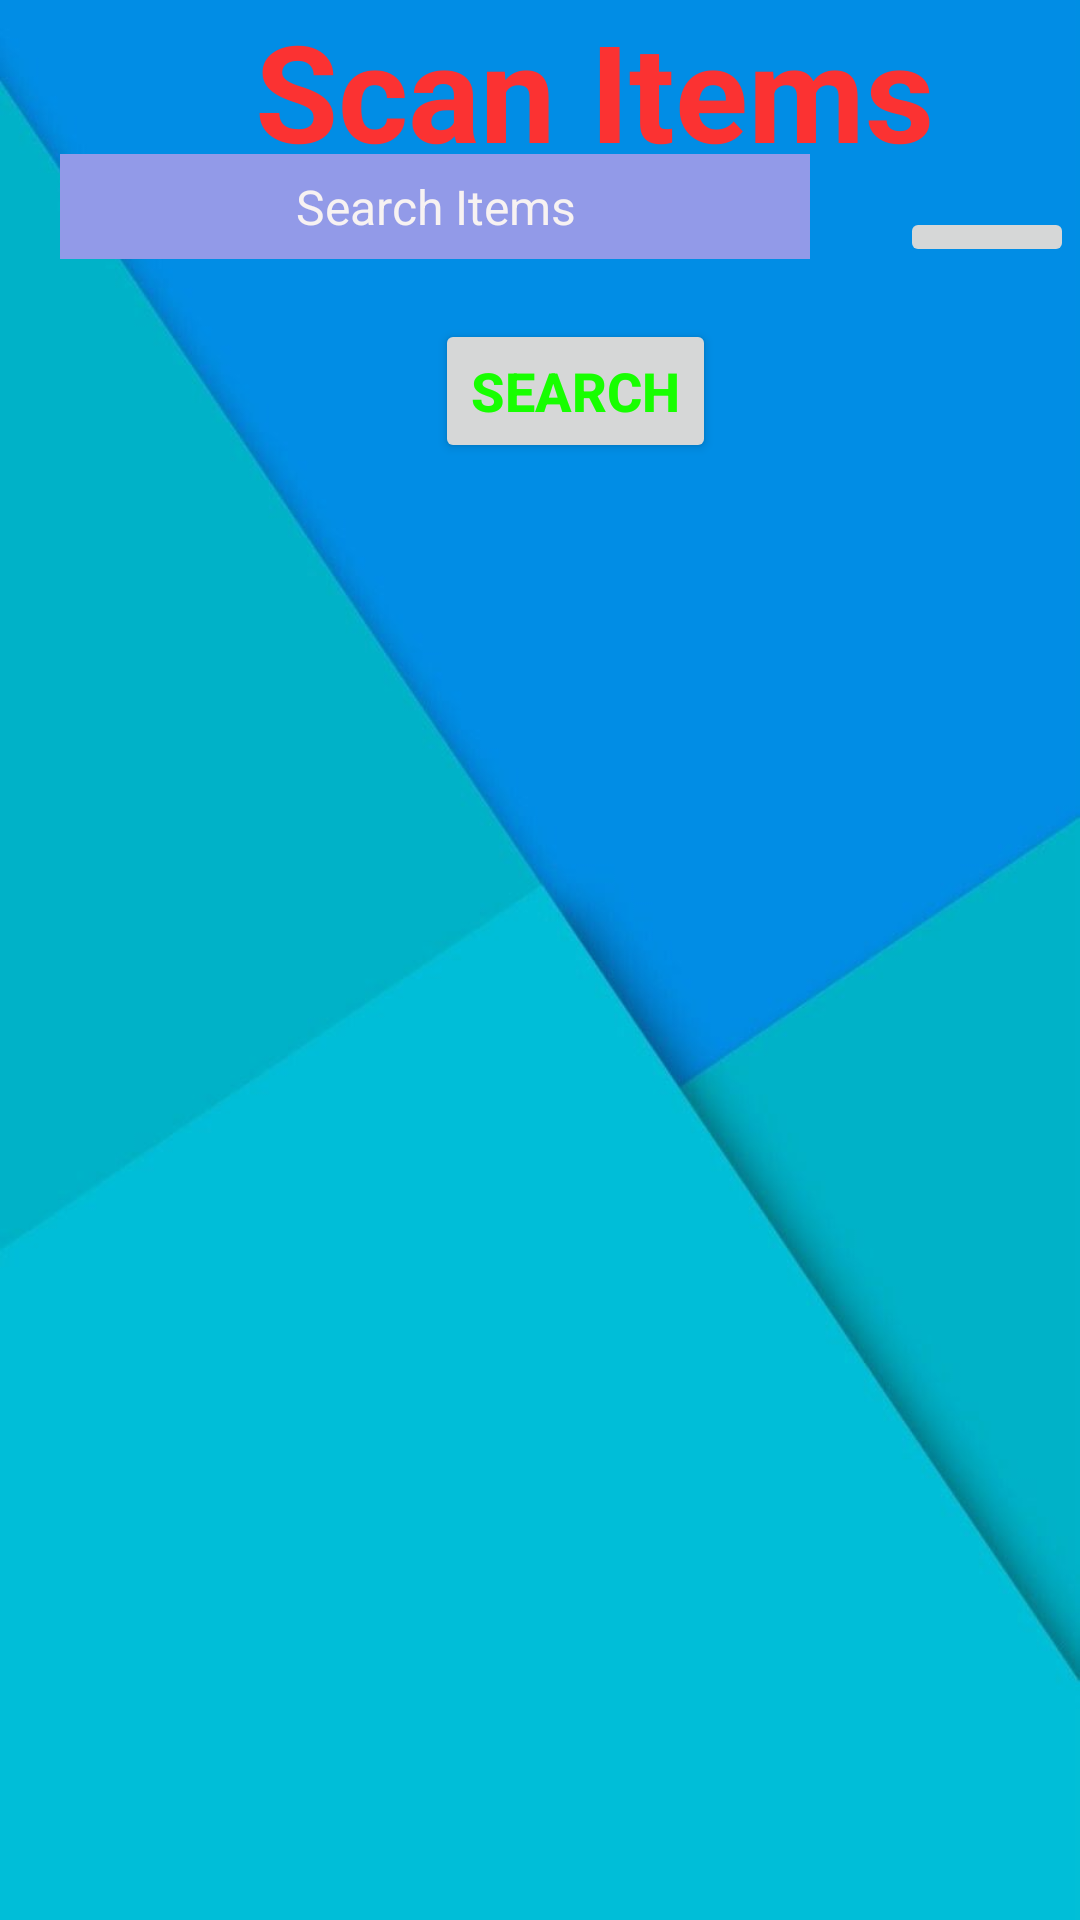

Write the Android layout XML for this screen, with the resource values it uses.
<!-- AndroidManifest.xml: application theme Theme.InventoryTest1 -->
<!-- res/layout/activity_scan_items.xml -->
<?xml version="1.0" encoding="utf-8"?>
<LinearLayout xmlns:android="http://schemas.android.com/apk/res/android"
    xmlns:app="http://schemas.android.com/apk/res-auto"
    xmlns:tools="http://schemas.android.com/tools"
    android:layout_width="match_parent"
    android:layout_height="match_parent"
    android:orientation="vertical"
    android:background="@drawable/bg">

    <TextView
        android:id="@+id/textView"
        android:layout_width="wrap_content"
        android:layout_height="wrap_content"
        android:layout_marginLeft="85dp"
        android:layout_marginTop="0dp"
        android:text="Scan Items"
        android:textColor="#FB3232"
        android:textSize="45dp"
        android:textStyle="bold"
        tools:layout_editor_absoluteX="97dp"
        tools:layout_editor_absoluteY="16dp" />

    <ImageButton
        android:id="@+id/scantosearch"
        android:layout_width="58dp"
        android:layout_height="wrap_content"
        android:layout_marginLeft="300dp"
        android:layout_marginTop="9dp"
        android:layout_marginRight="20dp"
        app:srcCompat="@drawable/ic_camera_alt_black_24dp"
        tools:ignore="VectorDrawableCompat" />

    <EditText
        android:id="@+id/searchfield"
        android:layout_width="250dp"
        android:layout_height="35dp"
        android:layout_marginLeft="20dp"
        android:layout_marginTop="-38dp"
        android:background="#929AE8"
        android:drawableLeft="@drawable/ic_search_black_24dp"
        android:ems="10"
        android:hint="Search Items"
        android:inputType="textPersonName"
        android:textAlignment="center"
        android:textColor="#fff"
        android:textColorHint="#F7F2F2"
        android:textSize="16dp" />

    <Button
        android:id="@+id/searchbtn"
        android:layout_width="wrap_content"
        android:layout_height="wrap_content"
        android:layout_marginLeft="145dp"
        android:layout_marginTop="20dp"
        android:text="Search"
        android:textStyle="bold"
        android:textSize="18dp"
        android:textColor="#17FF00" />


    <androidx.recyclerview.widget.RecyclerView
        android:layout_width="match_parent"
        android:layout_height="match_parent"
        android:id="@+id/recyclerViews"
        android:layout_marginTop="40dp"
        tools:listitem="@layout/list_layout">
    </androidx.recyclerview.widget.RecyclerView>


</LinearLayout>
<!-- res/layout/list_layout.xml (included above) -->
<?xml version="1.0" encoding="utf-8"?>
<androidx.cardview.widget.CardView
    xmlns:android="http://schemas.android.com/apk/res/android"
    xmlns:app="http://schemas.android.com/apk/res-auto"
    android:layout_width="match_parent"
    android:layout_height="wrap_content"
    app:cardCornerRadius="3dp"
    app:cardElevation="3dp"
    app:contentPadding="5dp"
    app:cardUseCompatPadding="true"
    android:background="@color/cardview_shadow_end_color"
    >

    <RelativeLayout
        android:layout_width="match_parent"
        android:layout_height="match_parent"
        android:orientation="vertical"
        android:background="@drawable/backgroundgradient"
        android:padding="5dp"
        >

        <TextView
            android:id="@+id/viewitembarcode"
            android:layout_width="wrap_content"
            android:layout_height="wrap_content"
            android:textColor="#ffff"
            android:textStyle="bold"
            android:text="Barcode ID" />


        <TextView
            android:id="@+id/itembarcode"
            android:layout_width="200dp"
            android:layout_height="wrap_content"
            android:layout_marginStart="88dp"
            android:layout_marginLeft="50dp"
            android:layout_toEndOf="@+id/viewitembarcode"
            android:gravity="center"
            android:text="TextView"
            android:textColor="#ffff" />

        <TextView
            android:id="@+id/viewitemname"
            android:layout_marginTop="20dp"
            android:layout_width="wrap_content"
            android:layout_height="wrap_content"
            android:textColor="#ffff"
            android:textStyle="bold"
            android:text="Product Name" />


        <TextView
            android:id="@+id/itemname"
            android:layout_width="200dp"
            android:layout_height="wrap_content"
            android:layout_alignParentTop="true"
            android:layout_marginStart="87dp"
            android:layout_marginLeft="50dp"
            android:layout_marginTop="20dp"
            android:layout_toEndOf="@+id/viewitembarcode"
            android:gravity="center"
            android:text="TextView"
            android:textColor="#ffff" />

        <TextView
            android:id="@+id/viewitemprice"
            android:layout_marginTop="40dp"
            android:layout_width="wrap_content"
            android:layout_height="wrap_content"
            android:textColor="#ffff"
            android:textStyle="bold"
            android:text="Item price" />

        <TextView
            android:id="@+id/itemprice"
            android:layout_width="200dp"
            android:layout_height="wrap_content"
            android:layout_marginStart="93dp"
            android:layout_marginLeft="50dp"
            android:layout_marginTop="40dp"
            android:layout_toEndOf="@+id/viewitemprice"
            android:gravity="center"
            android:text="TextView"
            android:textColor="#ffff" />

        <TextView
            android:id="@+id/viewitemcategory"
            android:layout_marginTop="60dp"
            android:layout_width="wrap_content"
            android:layout_height="wrap_content"
            android:textStyle="bold"
            android:textColor="#ffff"
            android:text="Item Category" />

        <TextView
            android:id="@+id/itemcategory"
            android:layout_width="200dp"
            android:layout_height="wrap_content"
            android:layout_marginStart="65dp"
            android:layout_marginLeft="50dp"
            android:layout_marginTop="60dp"
            android:layout_toEndOf="@+id/viewitemcategory"
            android:gravity="center"
            android:text="TextView"
            android:textColor="#ffff" />


    </RelativeLayout>
</androidx.cardview.widget.CardView>
<!-- resources referenced by this layout -->
<resources>
  <!-- drawable bg: png bitmap (drawable, 122081 bytes) -->
  <style name="Theme.InventoryTest1" parent="Theme.AppCompat.Light.DarkActionBar">
          
          <item name="colorPrimary">@color/colorPrimary</item>
          <item name="colorPrimaryDark">@color/colorPrimaryDark</item>
          <item name="colorAccent">@color/colorAccent</item>
          
      </style>
  <!-- not gathered from this repository: default colours our renderer supplied (Android Studio template values) -->
  <color name="colorPrimary">#FF6200EE</color>
  <color name="colorPrimaryDark">#FF3700B3</color>
  <color name="colorAccent">#FF03DAC5</color>
</resources>
